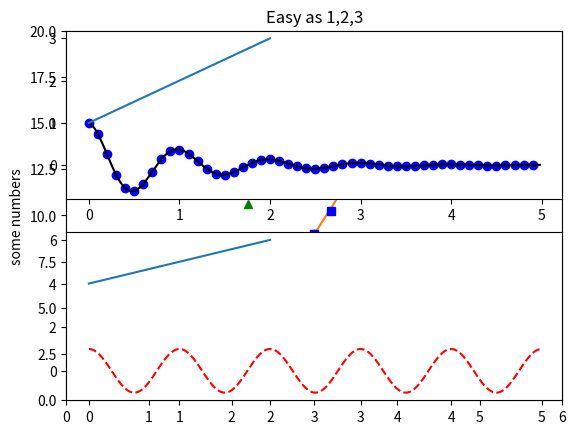
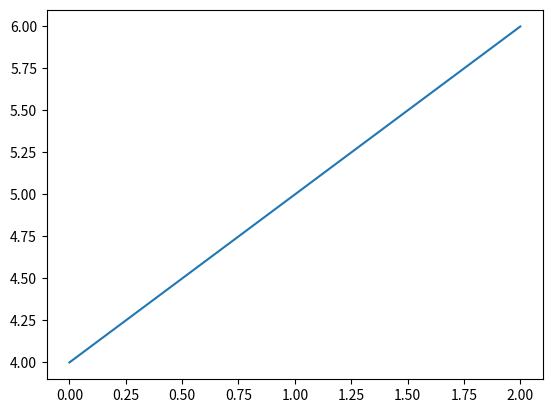

Python code for these plots, in order:
import numpy as np
import matplotlib.pyplot as plt
plt.plot([1,2,3,4])
plt.ylabel('some numbers')
plt.show()

plt.plot([1,2,3,4], [1,4,9,16])
plt.show()



plt.plot([1,2,3,4], [1,4,9,16], 'ro')
plt.axis([0,6,0,20])
plt.show()


t = np.arange(0, 5, 0.2)
plt.plot(t, t, 'r--', t, t**2, 'bs', t, t**3, 'g^')
plt.show()


def f(t):
    return np.exp(-t) * np.cos(2*np.pi*t)

t1 = np.arange(0.0, 5.0, 0.1)
t2 = np.arange(0.0, 5.0, 0.02)

plt.figure(1)
plt.subplot(211)
plt.plot(t1, f(t1), 'bo', t2, f(t2), 'k')

plt.subplot(212)
plt.plot(t2, np.cos(2*np.pi*t2), 'r--')

plt.show()




import matplotlib.pyplot as plt
plt.figure(1)                # the first figure
plt.subplot(211)             # the first subplot in the first figure
plt.plot([1,2,3])
plt.subplot(212)             # the second subplot in the first figure
plt.plot([4,5,6])


plt.figure(2)                # a second figure
plt.plot([4,5,6])            # creates a subplot(111) by default

plt.figure(1)                # figure 1 current; subplot(212) still current
plt.subplot(211)             # make subplot(211) in figure1 current
plt.title('Easy as 1,2,3')   # subplot 211 title
plt.show()